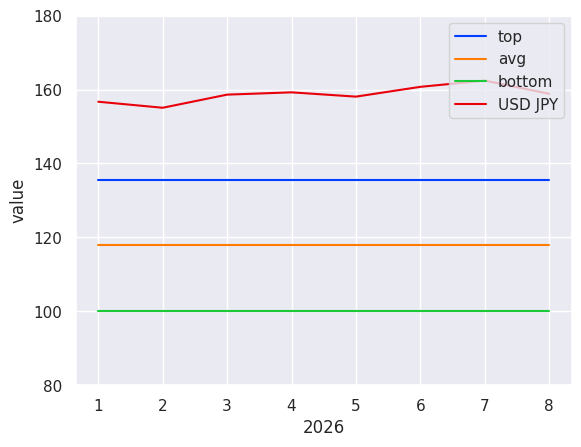

Here is the Python script that generated this plot:
%matplotlib inline
import matplotlib.pyplot as plt
import seaborn as sns
import numpy as np
import pandas as pd
 
plt.style.use('default')
sns.set()
sns.set_style('darkgrid')
sns.set_palette('bright')

x = np.array([1, 2, 3, 4, 5, 6, 7, 8])
gene_1 = np.array([135.49, 135.49, 135.49, 135.49, 135.49, 135.49, 135.49, 135.49])
gene_2 = np.array([117.82, 117.82, 117.82, 117.82, 117.82, 117.82, 117.82, 117.82])
gene_3 = np.array([100.15, 100.15, 100.15, 100.15, 100.15, 100.15, 100.15, 100.15])
gene_4 = np.array([156.71, 155.08, 158.63, 159.25, 158.09, 160.74, 162.43, 158.86])

plt.plot(x, gene_1, label='top')
plt.plot(x, gene_2, label='avg')
plt.plot(x, gene_3, label='bottom')
plt.plot(x, gene_4, label='USD JPY')

plt.legend()
plt.xlabel("2026")
plt.ylabel("value")
plt.ylim(80, 180)
plt.show()
